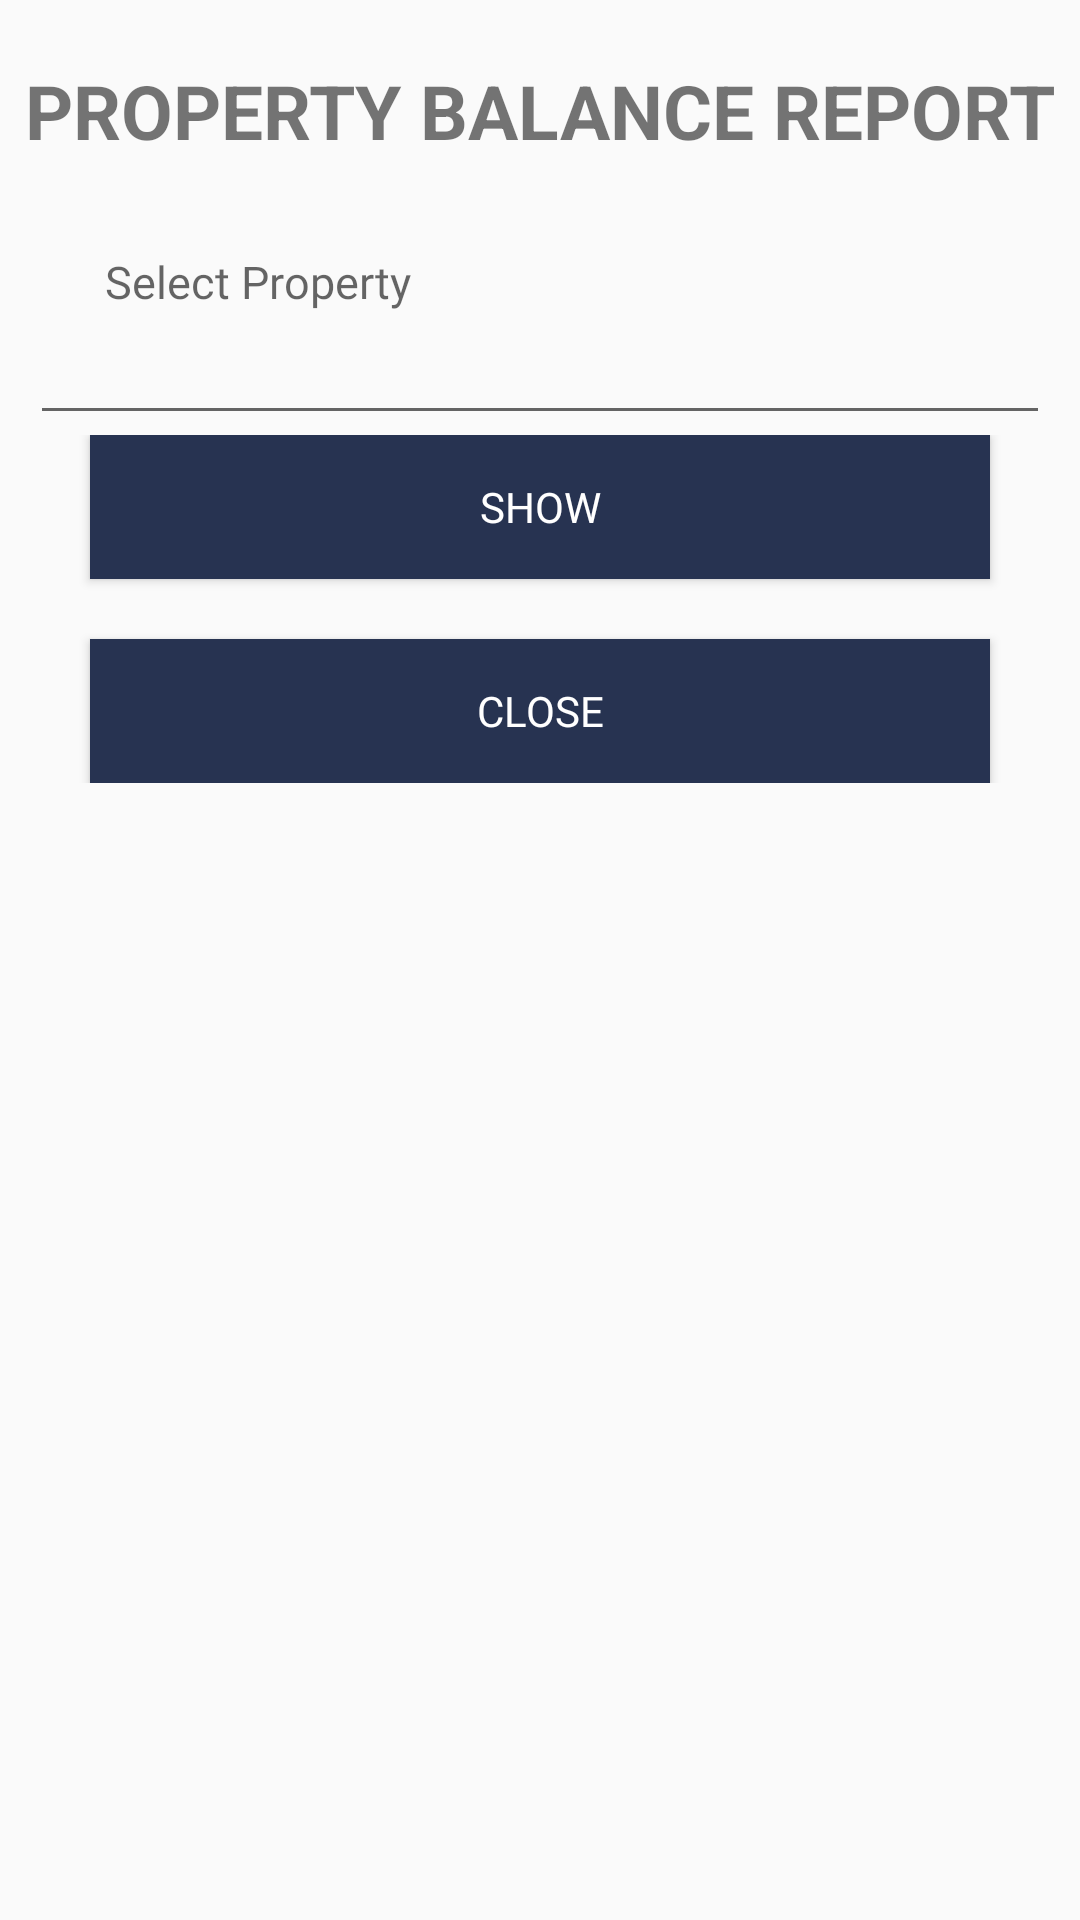

The Android layout XML behind this screen, and the referenced resources:
<!-- AndroidManifest.xml: application theme Theme.PMSMobile -->
<!-- res/layout/activity_villa_balance.xml -->
<?xml version="1.0" encoding="utf-8"?>
<RelativeLayout xmlns:android="http://schemas.android.com/apk/res/android"
    xmlns:app="http://schemas.android.com/apk/res-auto"
    xmlns:tools="http://schemas.android.com/tools"
    android:layout_width="match_parent"
    android:layout_height="match_parent"
    tools:context=".VillaBalanceActivity">

    <TextView
        android:id="@+id/txtreccap"
        android:layout_width="wrap_content"
        android:layout_height="wrap_content"
        android:layout_centerHorizontal="true"
        android:layout_marginTop="20dp"
        android:text="Property Balance Report"
        android:textAllCaps="true"
        android:textSize="25sp"
        android:textStyle="bold" />

    <RelativeLayout
        android:id="@+id/relproperty"
        android:layout_width="match_parent"
        android:layout_height="wrap_content"
        android:layout_below="@id/txtreccap"
        android:layout_marginTop="30dp"
        android:layout_marginLeft="10dp"
        android:layout_marginRight="10dp"
        >
        <ImageView
            android:fontFamily="@font/nunito_regular"
            android:layout_width="20sp"
            android:layout_height="20sp"
            android:src="@drawable/customericon"
            android:id="@+id/cashbankimage"
            />
        <TextView
            android:fontFamily="@font/nunito_regular"
            android:layout_width="match_parent"
            android:layout_height="20sp"
            android:textSize="15sp"
            android:layout_toRightOf="@+id/cashbankimage"
            android:hint="Select Property"
            android:id="@+id/txtpropertycap"
            android:paddingLeft="5dp"/>

        <AutoCompleteTextView
            android:id="@+id/txtproperty"
            android:layout_width="match_parent"
            android:layout_height="wrap_content"
            android:layout_below="@id/txtpropertycap"
            android:fontFamily="@font/nunito_regular" />
    </RelativeLayout>
    <RelativeLayout
        android:layout_width="match_parent"
        android:layout_height="wrap_content"
        android:layout_below="@id/relproperty"
        android:id="@+id/relsaveclose"
        >
        <Button
            android:fontFamily="@font/nunito_regular"
            android:layout_width="300dp"
            android:layout_height="wrap_content"
            android:text="SHOW"
            android:id="@+id/btnshow"
            android:layout_centerHorizontal="true"
            android:background="@color/colorPrimaryDark"
            android:textColor="#fff"/>
        <Button
            android:fontFamily="@font/nunito_regular"
            android:layout_width="300dp"
            android:layout_height="wrap_content"
            android:layout_below="@id/btnshow"
            android:text="CLOSE"
            android:layout_marginTop="20dp"
            android:layout_centerHorizontal="true"
            android:id="@+id/btnclose"
            android:background="@color/colorPrimaryDark"
            android:textColor="#fff"/>
    </RelativeLayout>
</RelativeLayout>
<!-- resources referenced by this layout -->
<resources>
  <color name="colorPrimaryDark">#273351</color>
  <style name="Theme.PMSMobile" parent="Theme.AppCompat.Light.NoActionBar">
          
          <item name="colorPrimary">@color/purple_500</item>
          <item name="colorPrimaryVariant">@color/purple_700</item>
          <item name="colorOnPrimary">@color/white</item>
          
          <item name="colorSecondary">@color/teal_200</item>
          <item name="colorSecondaryVariant">@color/teal_700</item>
          <item name="colorOnSecondary">@color/black</item>
          
          <item name="android:statusBarColor" tools:targetApi="l">?attr/colorPrimaryVariant</item>
          
      </style>
  <color name="purple_500">#FF6200EE</color>
  <color name="purple_700">#FF3700B3</color>
  <color name="white">#FFFFFFFF</color>
  <color name="teal_200">#FF03DAC5</color>
  <color name="teal_700">#FF018786</color>
  <color name="black">#FF000000</color>
</resources>
